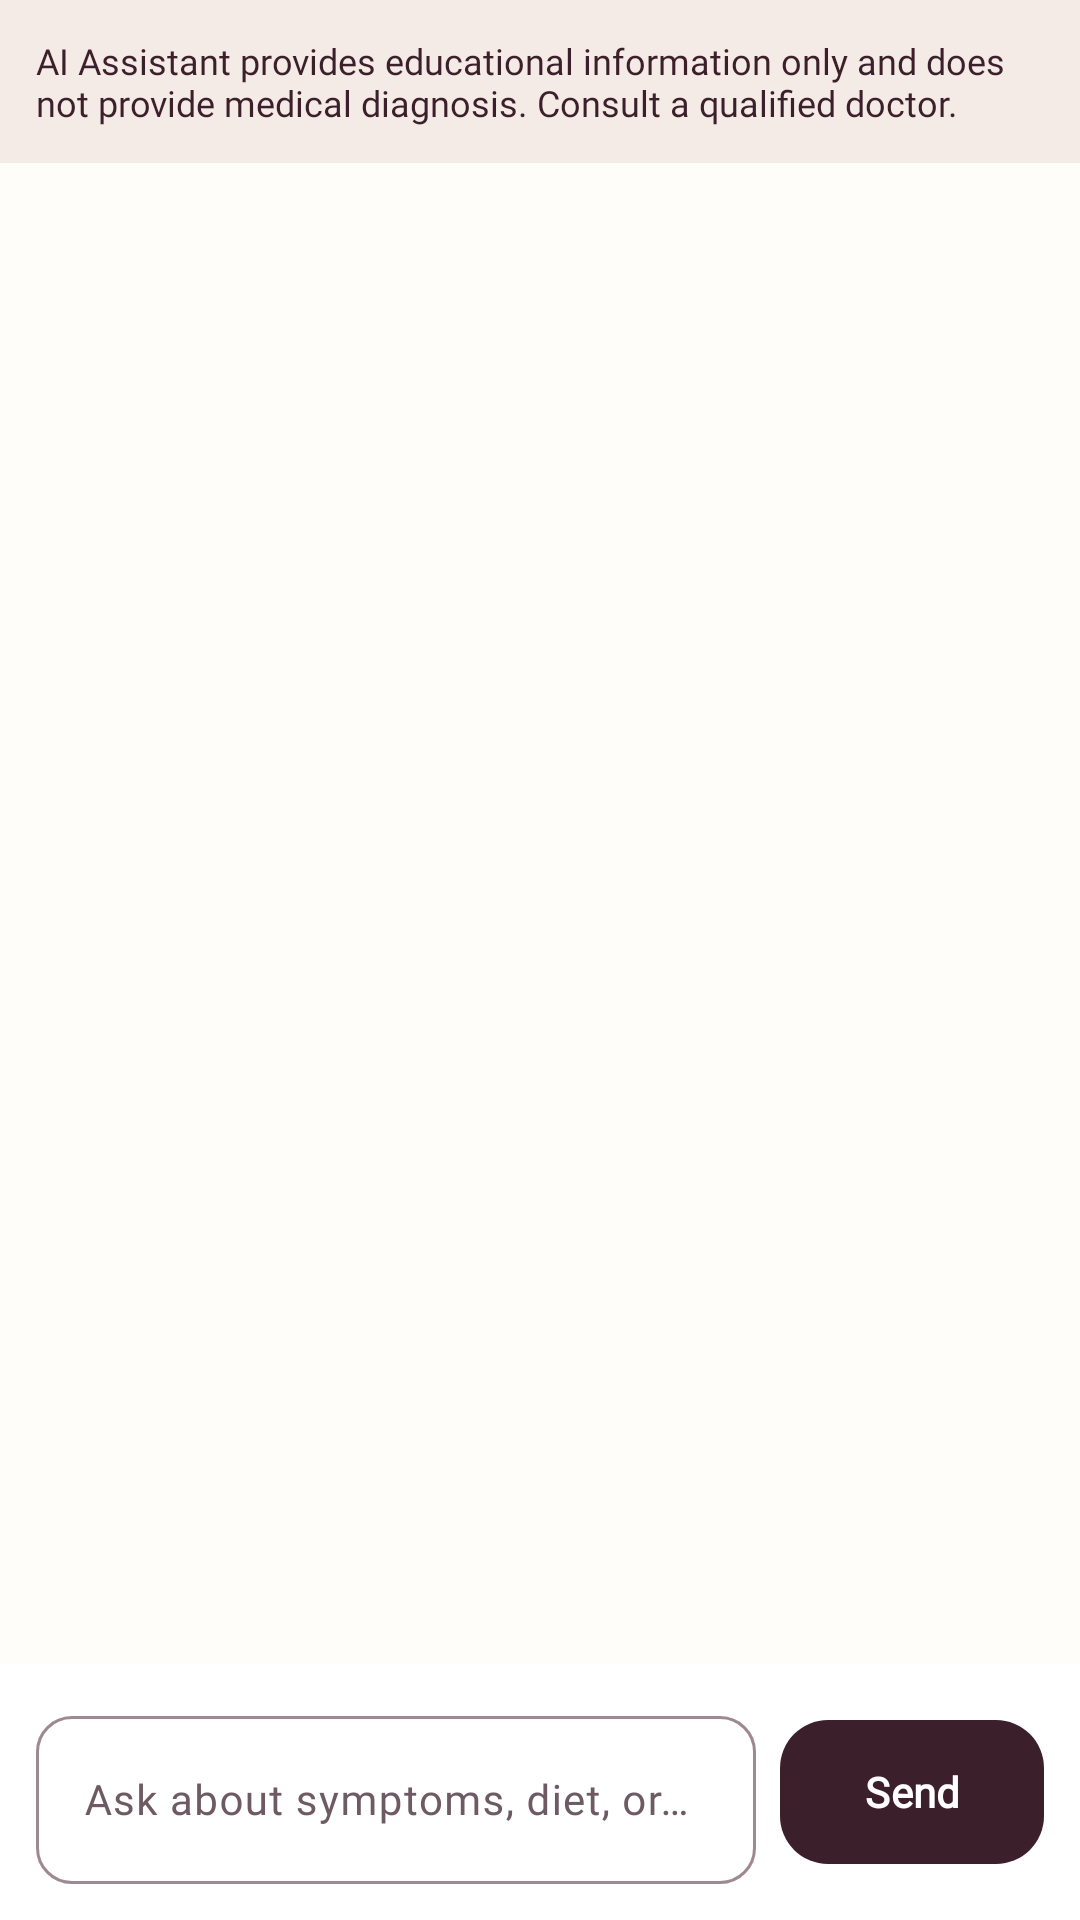

Here is an Android app screen rendered from its layout file. Give the layout XML and the strings, colors and styles it references.
<!-- AndroidManifest.xml: application theme Theme.Mahila -->
<!-- res/layout/activity_ai_chat.xml -->
<?xml version="1.0" encoding="utf-8"?>
<LinearLayout xmlns:android="http://schemas.android.com/apk/res/android"
    xmlns:app="http://schemas.android.com/apk/res-auto"
    android:layout_width="match_parent"
    android:layout_height="match_parent"
    android:orientation="vertical"
    android:background="@color/bg_warm_ivory">

    
    <TextView
        android:id="@+id/tv_disclaimer_banner"
        android:layout_width="match_parent"
        android:layout_height="wrap_content"
        android:background="@color/warm_sand"
        android:textColor="@color/deep_plum"
        android:padding="12dp"
        android:textSize="12sp"
        android:fontFamily="@font/nunito"
        android:text="@string/ai_disclaimer" />

    
    <ScrollView
        android:id="@+id/scroll_chat"
        android:layout_width="match_parent"
        android:layout_height="0dp"
        android:layout_weight="1"
        android:padding="16dp"
        android:clipToPadding="false">

        <LinearLayout
            android:id="@+id/container_chat_messages"
            android:layout_width="match_parent"
            android:layout_height="wrap_content"
            android:orientation="vertical" />
    </ScrollView>

    
    <LinearLayout
        android:layout_width="match_parent"
        android:layout_height="wrap_content"
        android:orientation="horizontal"
        android:padding="12dp"
        android:gravity="center_vertical"
        android:background="@color/white">

        <com.google.android.material.textfield.TextInputLayout
            android:layout_width="0dp"
            android:layout_height="wrap_content"
            android:layout_weight="1"
            style="@style/Widget.Material3.TextInputLayout.OutlinedBox"
            app:boxCornerRadiusTopStart="12dp"
            app:boxCornerRadiusTopEnd="12dp"
            app:boxCornerRadiusBottomStart="12dp"
            app:boxCornerRadiusBottomEnd="12dp">

            <com.google.android.material.textfield.TextInputEditText
                android:id="@+id/et_ai_prompt"
                android:layout_width="match_parent"
                android:layout_height="56dp"
                android:hint="Ask about symptoms, diet, or PCOS..."
                android:fontFamily="@font/nunito"
                android:textSize="14sp" />
        </com.google.android.material.textfield.TextInputLayout>

        <com.google.android.material.button.MaterialButton
            android:id="@+id/btn_send_prompt"
            android:layout_width="wrap_content"
            android:layout_height="56dp"
            android:text="Send"
            android:fontFamily="@font/nunito"
            android:layout_marginStart="8dp" />
    </LinearLayout>

</LinearLayout>
<!-- resources referenced by this layout -->
<resources>
  <color name="bg_warm_ivory">#FFFDF9</color>
  <color name="deep_plum">#3B1F2B</color>
  <color name="warm_sand">#F5EBE6</color>
  <color name="white">#FFFFFF</color>
  <string name="ai_disclaimer">AI Assistant provides educational information only and does not provide medical diagnosis. Consult a qualified doctor.</string>
  <style name="Theme.Mahila" parent="Base.Theme.Mahila" />
  <color name="md_theme_light_primary">#3B1F2B</color>
  <color name="md_theme_light_onPrimary">#FFFFFF</color>
  <color name="md_theme_light_primaryContainer">#F3E8EC</color>
  <color name="md_theme_light_onPrimaryContainer">#3B1F2B</color>
  <color name="md_theme_light_secondary">#D87093</color>
  <color name="md_theme_light_onSecondary">#FFFFFF</color>
  <color name="md_theme_light_secondaryContainer">#FADEE7</color>
  <color name="md_theme_light_onSecondaryContainer">#5E1E34</color>
  <color name="md_theme_light_tertiary">#7DA183</color>
  <color name="md_theme_light_onTertiary">#FFFFFF</color>
  <color name="md_theme_light_tertiaryContainer">#E4EFE6</color>
  <color name="md_theme_light_onTertiaryContainer">#253D2A</color>
  <color name="md_theme_light_error">#BA1A1A</color>
  <color name="md_theme_light_onError">#FFFFFF</color>
  <color name="md_theme_light_errorContainer">#FFDAD6</color>
  <color name="md_theme_light_onErrorContainer">#410002</color>
  <color name="md_theme_light_surface">#FFFDF9</color>
  <color name="md_theme_light_onSurface">#3B1F2B</color>
  <color name="md_theme_light_surfaceVariant">#EFE1D9</color>
  <color name="md_theme_light_onSurfaceVariant">#6E5A63</color>
  <color name="md_theme_light_surfaceContainerLowest">#FFFFFF</color>
  <color name="md_theme_light_surfaceContainerLow">#FBF5F1</color>
  <color name="md_theme_light_surfaceContainer">#F5EBE6</color>
  <color name="md_theme_light_surfaceContainerHigh">#EFE1D9</color>
  <color name="md_theme_light_surfaceContainerHighest">#E6D6CC</color>
  <color name="md_theme_light_outline">#9E8892</color>
  <color name="md_theme_light_outlineVariant">#DCD0D5</color>
  <color name="md_theme_light_background">#FFFDF9</color>
  <style name="TextAppearance.Mahila.TitleLarge" parent="TextAppearance.Material3.TitleLarge">
          <item name="fontFamily">@font/nunito</item>
          <item name="android:fontFamily">@font/nunito</item>
          <item name="android:textSize">22sp</item>
          <item name="android:textStyle">bold</item>
      </style>
  <style name="TextAppearance.Mahila.TitleSmall" parent="TextAppearance.Material3.TitleSmall">
          <item name="fontFamily">@font/nunito</item>
          <item name="android:fontFamily">@font/nunito</item>
          <item name="android:textSize">14sp</item>
          <item name="android:textStyle">bold</item>
      </style>
  <style name="TextAppearance.Mahila.BodySmall" parent="TextAppearance.Material3.BodySmall">
          <item name="fontFamily">@font/nunito</item>
          <item name="android:fontFamily">@font/nunito</item>
          <item name="android:textSize">12sp</item>
      </style>
  <style name="TextAppearance.Mahila.LabelMedium" parent="TextAppearance.Material3.LabelMedium">
          <item name="fontFamily">@font/nunito</item>
          <item name="android:fontFamily">@font/nunito</item>
          <item name="android:textSize">12sp</item>
          <item name="android:textStyle">bold</item>
      </style>
  <style name="TextAppearance.Mahila.LabelSmall" parent="TextAppearance.Material3.LabelSmall">
          <item name="fontFamily">@font/nunito</item>
          <item name="android:fontFamily">@font/nunito</item>
          <item name="android:textSize">11sp</item>
      </style>
  <style name="Widget.Mahila.Button" parent="Widget.Material3.Button">
          <item name="android:minHeight">48dp</item>
          <item name="cornerRadius">16dp</item>
          <item name="android:textAllCaps">false</item>
          <item name="android:fontFamily">@font/nunito</item>
      </style>
  <color name="bottom_nav_tint">#3B1F2B</color>
</resources>
